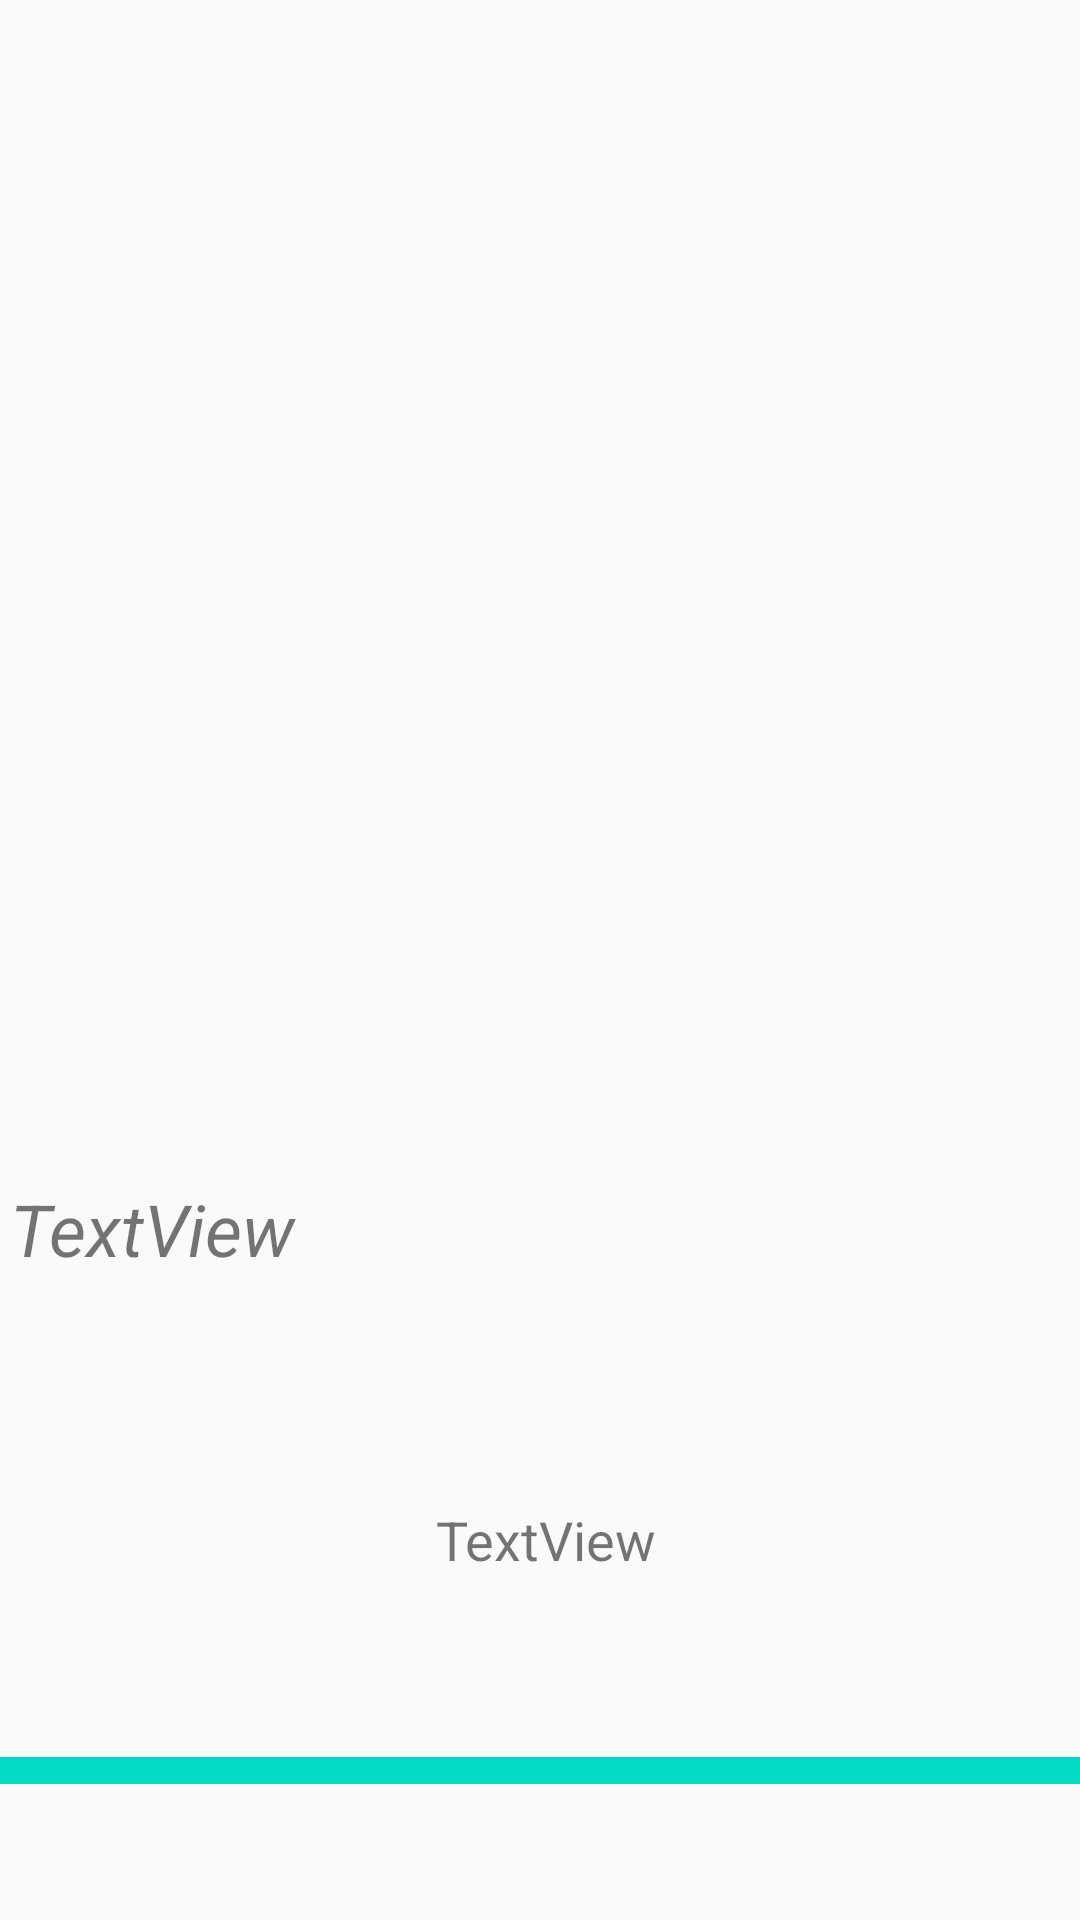

Produce the Android XML layout that renders to this screen, including the resource entries it uses.
<!-- AndroidManifest.xml: application theme Theme.MY_Instagram -->
<!-- res/layout/post_xml.xml -->
<?xml version="1.0" encoding="utf-8"?>
<androidx.constraintlayout.widget.ConstraintLayout xmlns:android="http://schemas.android.com/apk/res/android"
    xmlns:app="http://schemas.android.com/apk/res-auto"
    xmlns:tools="http://schemas.android.com/tools"
    android:layout_width="match_parent"

    android:layout_height="375dp">

    <ImageView
        android:id="@+id/post_image"
        android:layout_width="402dp"
        android:layout_height="204dp"
        app:layout_constraintBottom_toBottomOf="parent"
        app:layout_constraintEnd_toEndOf="parent"
        app:layout_constraintHorizontal_bias="0.444"
        app:layout_constraintStart_toStartOf="parent"
        app:layout_constraintTop_toTopOf="parent"
        app:layout_constraintVertical_bias="0.03"
        tools:srcCompat="@tools:sample/avatars" />

    <TextView
        android:id="@+id/post_username"
        android:layout_width="162dp"
        android:layout_height="32dp"
        android:text="TextView"
        android:textSize="24dp"
        android:textStyle="italic"
        app:layout_constraintBottom_toBottomOf="parent"
        app:layout_constraintEnd_toEndOf="parent"
        app:layout_constraintHorizontal_bias="0.016"
        app:layout_constraintStart_toStartOf="parent"
        app:layout_constraintTop_toTopOf="parent"
        app:layout_constraintVertical_bias="0.647" />

    <TextView
        android:id="@+id/post_txt"
        android:layout_width="364dp"
        android:layout_height="52dp"
        android:text="TextView"
        android:textSize="18dp"
        android:gravity="center"

        app:layout_constraintBottom_toBottomOf="parent"
        app:layout_constraintEnd_toEndOf="parent"
        app:layout_constraintHorizontal_bias="0.085"
        app:layout_constraintStart_toStartOf="parent"
        app:layout_constraintTop_toTopOf="parent"
        app:layout_constraintVertical_bias="0.829" />

    <LinearLayout
        android:layout_width="410dp"
        android:layout_height="9dp"
        android:orientation="horizontal"
        app:layout_constraintBottom_toBottomOf="parent"
        app:layout_constraintEnd_toEndOf="parent"
        app:layout_constraintHorizontal_bias="0.29"
        app:layout_constraintStart_toStartOf="parent"
        android:background="@color/teal_200"
        app:layout_constraintTop_toTopOf="parent"
        app:layout_constraintVertical_bias="0.928"></LinearLayout>
</androidx.constraintlayout.widget.ConstraintLayout>
<!-- resources referenced by this layout -->
<resources>
  <style name="Theme.MY_Instagram" parent="Theme.AppCompat.DayNight.DarkActionBar">
          
          <item name="colorPrimary">@color/purple_500</item>
          <item name="colorPrimaryVariant">@color/purple_700</item>
          <item name="colorOnPrimary">@color/white</item>
          
          <item name="colorSecondary">@color/teal_200</item>
          <item name="colorSecondaryVariant">@color/teal_700</item>
          <item name="colorOnSecondary">@color/black</item>
          
          <item name="android:statusBarColor">?attr/colorPrimaryVariant</item>
          
      </style>
  <!-- not gathered from this repository: default colours our renderer supplied (Android Studio template values) -->
  <color name="purple_500">#FF6200EE</color>
  <color name="purple_700">#FF3700B3</color>
  <color name="teal_200">#FF03DAC5</color>
  <color name="teal_700">#FF018786</color>
  <color name="black">#FF000000</color>
  <color name="white">#FFFFFFFF</color>
</resources>
